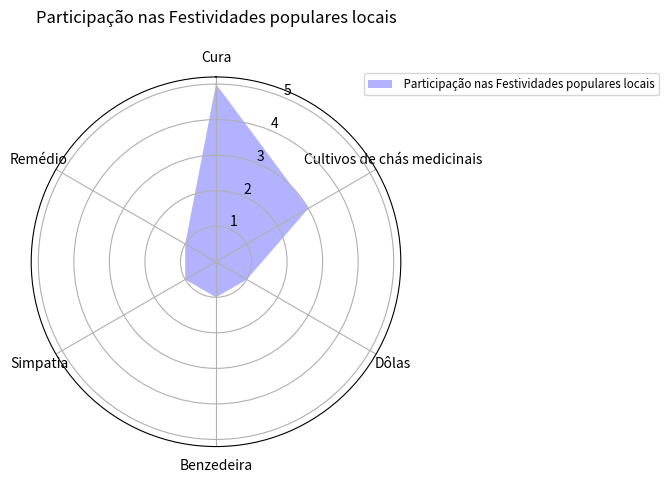

Write the Python code that produced this figure.
from cmath import pi

from matplotlib import pyplot as plt
classes = ['Cura','Cultivos de chás medicinais','Dôlas','Benzedeira','Simpatia','Remédio']
data1 = [5.00,3.00,1.00,1.00, 1.00,1.00]

N = len(classes)
angles = [n / float(N) * 2 * pi for n in range(N)]
angles += angles[:1]
plt.clf()
ax = plt.subplot(polar=True)
ax.set_theta_offset(pi / 2)
ax.set_theta_direction(-1)

plt.xticks(angles[:-1], classes)


data1 += data1[:1]
ax.fill(angles, data1, facecolor='blue', alpha=0.3)

ax.legend([' Participação nas Festividades populares locais'], loc=(0.9, .95),  labelspacing=0.1, fontsize='small')

plt.title('Participação nas Festividades populares locais\n ')

plt.show()